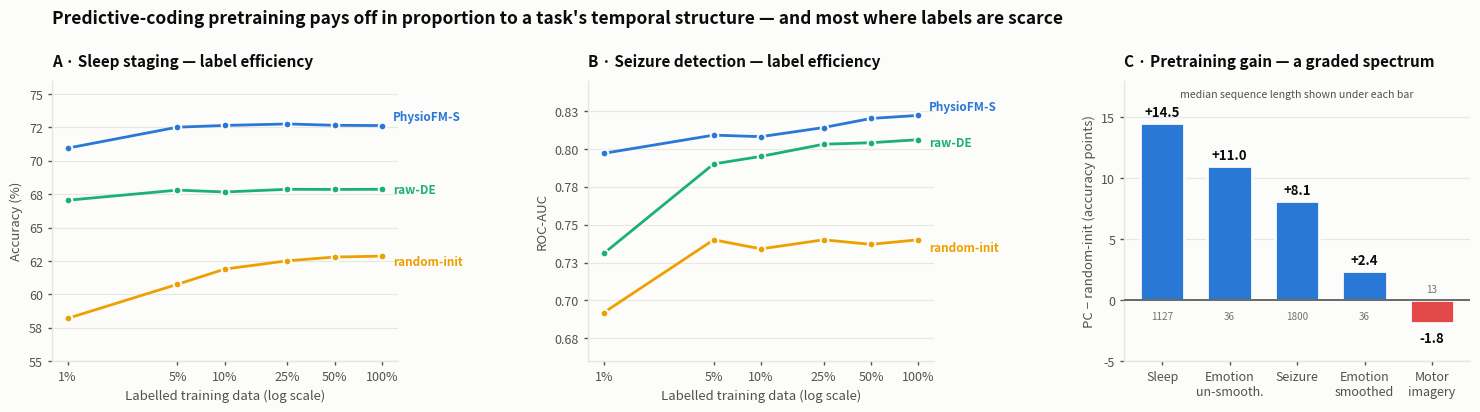

This figure's Python source:
#!/usr/bin/env python3
"""Paper figure: the label-efficiency story + the temporal-vs-spectral 2x2.

(A) Sleep label-efficiency   (B) Seizure label-efficiency   (C) Pretraining gain by task

    python scripts/make_figure_label_efficiency.py --out results/figures/fig_label_efficiency.png
"""
from __future__ import annotations

import argparse
from pathlib import Path

import matplotlib
matplotlib.use("Agg")
import matplotlib.pyplot as plt
import numpy as np

# validated categorical slots 1/2/3 (see dataviz palette); diverging blue<->red for (C)
C_PC, C_RAW, C_RAND = "#2a78d6", "#1baf7a", "#eda100"
C_POS, C_NEG, C_ZERO = "#2a78d6", "#e34948", "#f0efec"
SURFACE, INK, INK2, GRID = "#fcfcfb", "#0b0b0b", "#52514e", "#e6e5e2"

FRACS = [1, 5, 10, 25, 50, 100]
# (A) sleep — accuracy %, EXP-0009 §4c
SLEEP = {"pc": [70.94, 72.51, 72.64, 72.75, 72.65, 72.63],
         "raw": [67.04, 67.80, 67.66, 67.86, 67.85, 67.86],
         "rand": [58.20, 60.75, 61.89, 62.51, 62.79, 62.86]}
# (B) seizure — ROC-AUC, EXP-0015 §4c
SEIZ = {"pc": [0.797, 0.809, 0.808, 0.814, 0.820, 0.822],
        "raw": [0.731, 0.790, 0.795, 0.803, 0.804, 0.806],
        "rand": [0.692, 0.740, 0.734, 0.740, 0.737, 0.740]}
# (C) PC - random at full labels, in each task's native accuracy points.
# ALL numbers now come from the matched single-dataset-pretraining protocol
# (scripts/run_parity.sh); the earlier emotion figure used combined-corpus
# pretraining, which is why its gain was reported as negative. 3-seed means where
# available (sleep, both emotion variants, MI); single seed for seizure.
GAIN = [("Sleep", 14.52, "1127"),
        ("Emotion\nun-smooth.", 11.01, "36"),
        ("Seizure", 8.10, "1800"),
        ("Emotion\nsmoothed", 2.38, "36"),
        ("Motor\nimagery", -1.84, "13")]


def _style(ax):
    ax.set_facecolor(SURFACE)
    for s in ("top", "right"):
        ax.spines[s].set_visible(False)
    for s in ("left", "bottom"):
        ax.spines[s].set_color(GRID)
        ax.spines[s].set_linewidth(1.0)
    ax.tick_params(colors=INK2, labelsize=9, length=3, width=1.0)
    ax.grid(True, axis="y", color=GRID, linewidth=0.8, alpha=0.9)
    ax.set_axisbelow(True)


def _curve(ax, data, ylab, title, fmt, label_dy):
    for key, color, name in (("pc", C_PC, "PhysioFM-S (PC-pretrained)"),
                             ("raw", C_RAW, "raw-DE (linear ceiling)"),
                             ("rand", C_RAND, "random-init (no pretraining)")):
        y = data[key]
        ax.plot(FRACS, y, color=color, lw=2.0, marker="o", ms=5.5,
                mfc=color, mec=SURFACE, mew=1.4, zorder=3, label=name, clip_on=False)
        # direct label at the right end (relief for the low-contrast slots)
        ax.annotate(name.split(" (")[0], xy=(FRACS[-1], y[-1]),
                    xytext=(8, label_dy[key]), textcoords="offset points",
                    color=color, fontsize=8.5, fontweight="bold", va="center")
    ax.set_xscale("log")
    ax.set_xticks(FRACS)
    ax.set_xticklabels([f"{f}%" for f in FRACS])
    ax.minorticks_off()
    ax.set_xlabel("Labelled training data (log scale)", fontsize=9.5, color=INK2)
    ax.set_ylabel(ylab, fontsize=9.5, color=INK2)
    ax.set_title(title, fontsize=11, color=INK, fontweight="bold", loc="left", pad=10)
    ax.yaxis.set_major_formatter(matplotlib.ticker.FuncFormatter(fmt))
    _style(ax)


def main():
    ap = argparse.ArgumentParser()
    ap.add_argument("--out", default="results/figures/fig_label_efficiency.png")
    args = ap.parse_args()

    fig, axes = plt.subplots(1, 3, figsize=(15.5, 4.6), facecolor=SURFACE)
    fig.subplots_adjust(left=0.05, right=0.965, top=0.80, bottom=0.19, wspace=0.55)

    # (A) sleep
    _curve(axes[0], SLEEP, "Accuracy (%)", "A · Sleep staging — label efficiency",
           lambda v, _: f"{v:.0f}", {"pc": 6, "raw": 0, "rand": -4})
    axes[0].set_ylim(55, 76)

    # (B) seizure
    _curve(axes[1], SEIZ, "ROC-AUC", "B · Seizure detection — label efficiency",
           lambda v, _: f"{v:.2f}", {"pc": 6, "raw": -2, "rand": -6})
    axes[1].set_ylim(0.66, 0.845)

    # (C) pretraining gain — a graded spectrum, not a binary split
    ax = axes[2]
    names = [g[0] for g in GAIN]
    vals = [g[1] for g in GAIN]
    nseed = [g[2] for g in GAIN]
    xs = np.arange(len(vals))
    cols = [C_POS if v > 0 else C_NEG for v in vals]
    ax.bar(xs, vals, width=0.66, color=cols, edgecolor=SURFACE, linewidth=2.0, zorder=3)
    ax.axhline(0, color=INK2, lw=1.2, zorder=4)
    for x, v, ns in zip(xs, vals, nseed):
        ax.annotate(f"{v:+.1f}", xy=(x, v), xytext=(0, 5 if v > 0 else -14),
                    textcoords="offset points", ha="center", fontsize=9.5,
                    fontweight="bold", color=INK)
        ax.annotate(ns, xy=(x, 0), xytext=(0, 6 if v <= 0 else -14), textcoords="offset points",
                    ha="center", fontsize=7.2, color=INK2, alpha=0.8)
    ax.set_xticks(xs)
    ax.set_xticklabels(names, fontsize=8.4, color=INK2)
    ax.set_ylabel("PC − random-init (accuracy points)", fontsize=9.5, color=INK2)
    ax.set_title("C · Pretraining gain — a graded spectrum", fontsize=11,
                 color=INK, fontweight="bold", loc="left", pad=10)
    ax.set_ylim(-5, 18)
    _style(ax)
    ax.grid(False, axis="x")
    ax.annotate("median sequence length shown under each bar", xy=(2.0, 16.6),
                fontsize=7.6, color=INK2, ha="center", style="italic")

    fig.suptitle("Predictive-coding pretraining pays off in proportion to a task's temporal structure — "
                 "and most where labels are scarce",
                 fontsize=12.5, color=INK, fontweight="bold", x=0.05, ha="left", y=0.955)

    out = Path(args.out); out.parent.mkdir(parents=True, exist_ok=True)
    fig.savefig(out, dpi=220, facecolor=SURFACE, bbox_inches="tight")
    print(f"wrote {out}")


if __name__ == "__main__":
    main()
